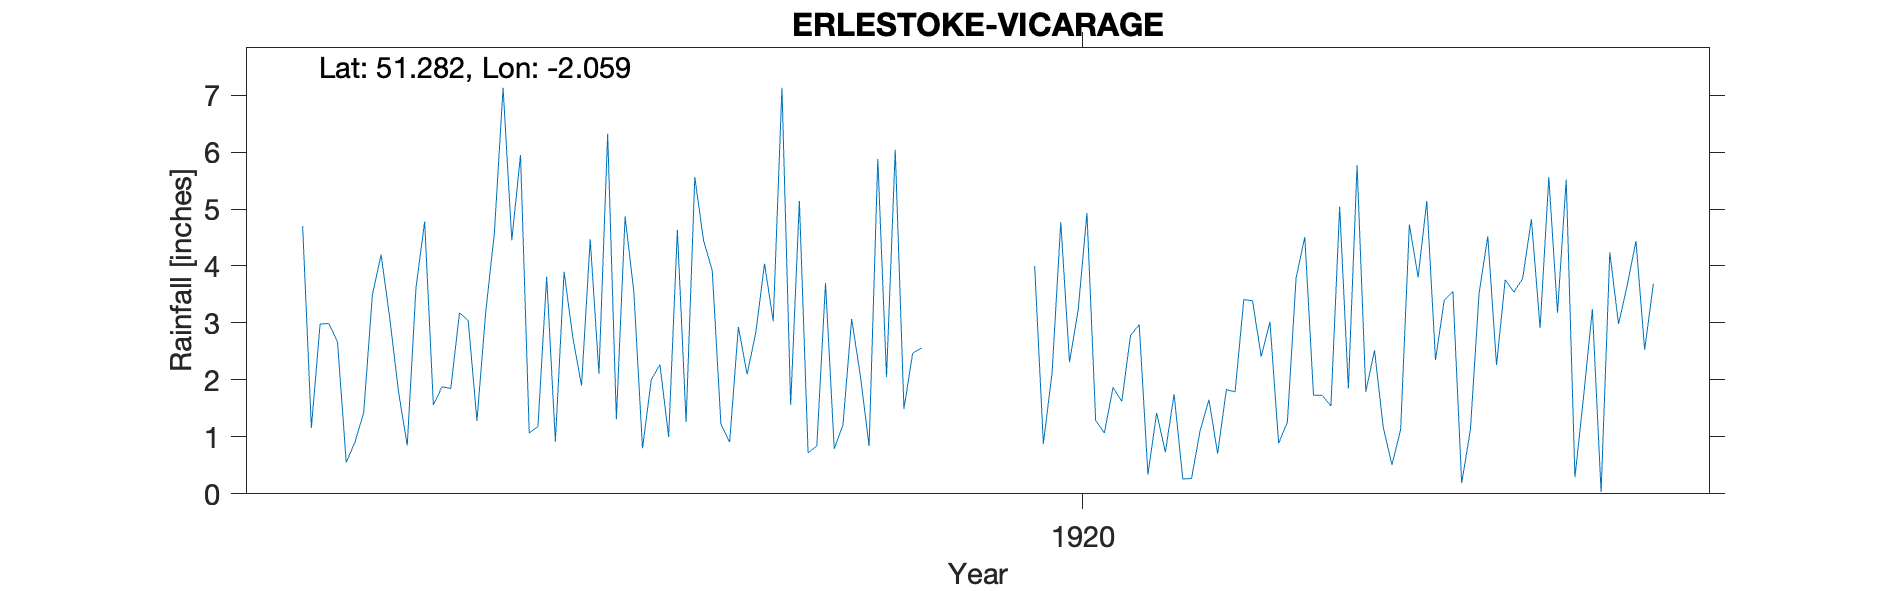

The data file committed next to this chart (first rows):
ERLESTOKE-VICARAGE, , , , , , , , , , , , , , , , , , , , , 
Grid ref, ST960537, Long, -2.059, Lat, 51.28, Elevation, 320, ft, , , , , , , , , , , , , 
Station no, RR6382, , , , , , , , , , , , , , , , , , , , 
, 1910, 1911, 1912, 1913, 1914, 1915, 1916, 1917, 1918, 1919, 1920, 1921, 1922, 1923, 1924, 1925, 1926, 1927, 1928, 1929, 1930
January, , , , 4.7, 0.85, 4.45, 1.31, 1.22, 3.7, , 4, 2.97, 3.41, 1.85, 3.55, 3.18, , , , , 
February, , , , 1.16, 3.61, 5.95, 4.87, 0.91, 0.79, , 0.88, 0.34, 3.39, 5.77, 0.19, 5.52, , , , , 
March, , , , 2.98, 4.78, 1.07, 3.55, 2.93, 1.21, , 2.13, 1.42, 2.41, 1.79, 1.12, 0.29, , , , , 
April, , , , 2.99, 1.56, 1.18, 0.8, 2.1, 3.07, , 4.77, 0.73, 3.02, 2.52, 3.52, 1.72, , , , , 
May, , , , 2.67, 1.88, 3.81, 2, 2.83, 2.07, , 2.31, 1.75, 0.89, 1.17, 4.52, 3.24, , , , , 
June, , , , 0.55, 1.85, 0.92, 2.27, 4.04, 0.84, , 3.24, 0.26, 1.26, 0.51, 2.26, 0.03, , , , , 
July, , , , 0.91, 3.18, 3.9, 1, 3.03, 5.88, , 4.93, 0.27, 3.79, 1.13, 3.76, 4.24, , , , , 
August, , , , 1.42, 3.04, 2.75, 4.63, 7.13, 2.05, , 1.29, 1.12, 4.51, 4.73, 3.54, 2.98, , , , , 
September, , , , 3.49, 1.28, 1.9, 1.26, 1.56, 6.04, , 1.07, 1.65, 1.73, 3.8, 3.78, 3.66, , , , , 
October, , , , 4.2, 3.18, 4.47, 5.56, 5.14, 1.49, , 1.87, 0.71, 1.73, 5.14, 4.82, 4.44, , , , , 
November, , , , 3.08, 4.58, 2.11, 4.45, 0.72, 2.47, , 1.62, 1.83, 1.54, 2.35, 2.91, 2.53, , , , , 
December, , , , 1.79, 7.13, 6.32, 3.92, 0.84, 2.56, , 2.78, 1.79, 5.04, 3.4, 5.56, 3.69, , , , , 
Total, , , , 29.94, 36.92, 38.83, 35.62, 32.45, 32.17, , 30.89, 14.84, 32.72, 34.16, 39.53, 35.52, , , , , 
